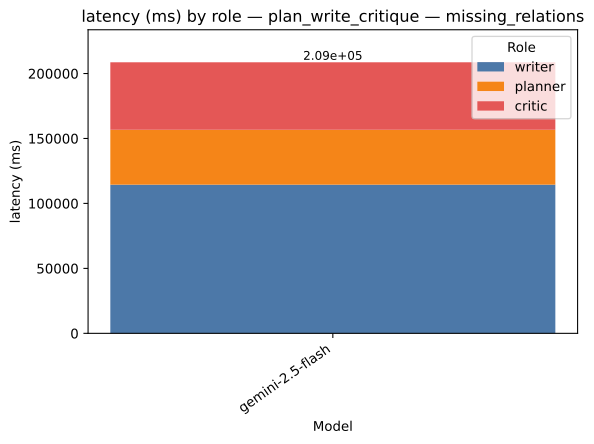

The file beside this chart, header and first rows:
strategy, model, role, value, total
plan_write_critique, gemini-2.5-flash, writer, 114439, 208636
plan_write_critique, gemini-2.5-flash, planner, 42240, 208636
plan_write_critique, gemini-2.5-flash, critic, 51957, 208636
